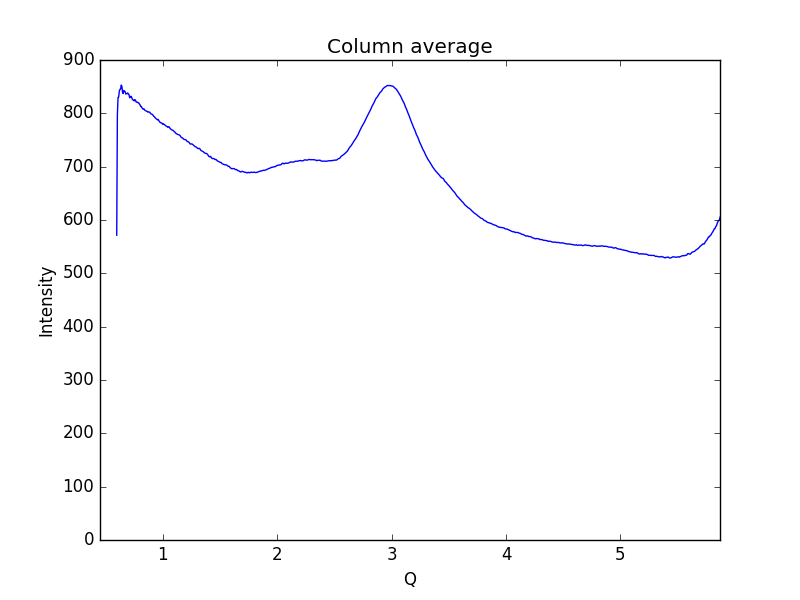

Data behind this chart, as committed beside it:
0.59621693822088684, 571.509
0.6019, 796.7
0.6075, 829.7
0.6132, 830.4
0.6189, 841.6
0.6245, 845
0.6302, 845.6
0.6358, 853
0.6415, 850.5
0.6472, 839.5
0.6528, 837.1
0.6585, 842.9
0.6641, 841.8
0.6698, 840.6
0.6755, 836.3
0.6811, 837.1
0.6868, 836.8
0.6924, 838.2
0.6981, 836.2
0.7038, 834.9
0.7094, 829.2
0.7151, 829.9
0.7207, 832.1
0.7264, 830
0.7321, 826.8
0.7377, 825
0.7434, 824.9
0.749, 823.3
0.7547, 825.8
0.7603, 824.5
0.766, 821.3
0.7717, 820.9
0.7773, 821
0.783, 819.8
0.7886, 819.6
0.7943, 817.6
0.8, 816
0.8056, 812.9
0.8113, 812.9
0.8169, 810.3
0.8226, 808.5
0.8283, 808
0.8339, 808.6
0.8396, 806.5
0.8452, 805.3
0.8509, 804.8
0.8566, 804
0.8622, 803.8
0.8679, 802.3
0.8735, 802.8
0.8792, 802.3
0.8849, 802.2
0.8905, 800.1
0.8962, 798.9
0.9018, 798.6
0.9075, 798.1
0.9132, 796.3
0.9188, 794.7
0.9245, 793.9
0.9301, 792.4
0.9358, 790.8
... 939 more rows
